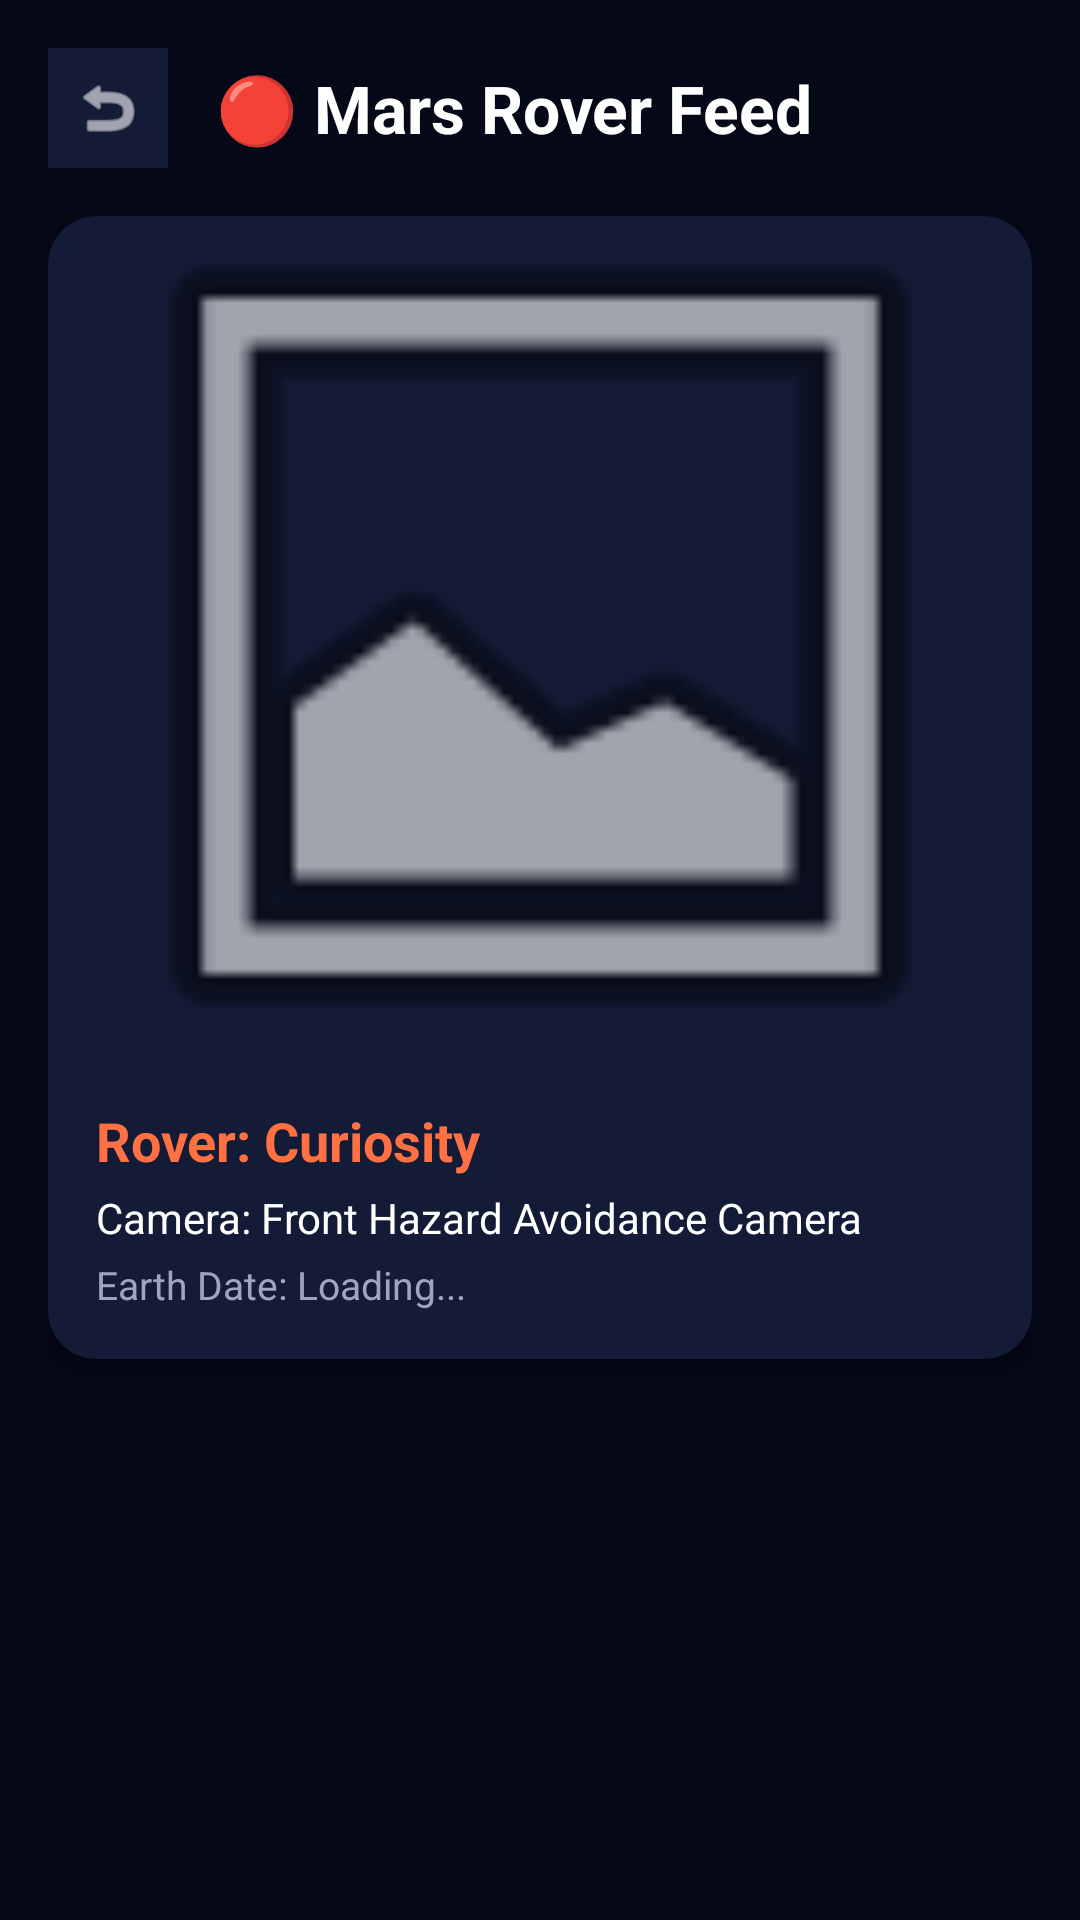

This screen was rendered from an Android layout file. Write that file and the resources it references.
<!-- AndroidManifest.xml: application theme Theme.PlanetExplorer -->
<!-- res/layout/activity_mars_rover.xml -->
<?xml version="1.0" encoding="utf-8"?>
<LinearLayout xmlns:android="http://schemas.android.com/apk/res/android"
    xmlns:app="http://schemas.android.com/apk/res-auto"
    android:layout_width="match_parent"
    android:layout_height="match_parent"
    android:background="#050816"
    android:orientation="vertical"
    android:padding="16dp"
    android:fitsSystemWindows="true">

    
    <LinearLayout
        android:layout_width="match_parent"
        android:layout_height="wrap_content"
        android:orientation="horizontal"
        android:gravity="center_vertical"
        android:layout_marginBottom="16dp">

        <ImageView
            android:id="@+id/btnBackMars"
            android:layout_width="40dp"
            android:layout_height="40dp"
            android:background="#131B36"
            android:padding="8dp"
            android:src="@android:drawable/ic_menu_revert"
            app:tint="#FFFFFF"
            android:clickable="true"
            android:focusable="true"
            android:contentDescription="Back" />

        <TextView
            android:layout_width="wrap_content"
            android:layout_height="wrap_content"
            android:text="🔴 Mars Rover Feed"
            android:textColor="#FFFFFF"
            android:textSize="22sp"
            android:textStyle="bold"
            android:layout_marginStart="16dp" />

    </LinearLayout>

    
    <androidx.cardview.widget.CardView
        android:layout_width="match_parent"
        android:layout_height="wrap_content"
        app:cardBackgroundColor="#131B36"
        app:cardCornerRadius="16dp"
        app:cardElevation="6dp">

        <LinearLayout
            android:layout_width="match_parent"
            android:layout_height="wrap_content"
            android:orientation="vertical">

            <ImageView
                android:id="@+id/imgRoverPhoto"
                android:layout_width="match_parent"
                android:layout_height="280dp"
                android:scaleType="centerCrop"
                android:src="@android:drawable/ic_menu_gallery"
                android:contentDescription="Mars Rover Photo" />

            <LinearLayout
                android:layout_width="match_parent"
                android:layout_height="wrap_content"
                android:orientation="vertical"
                android:padding="16dp">

                <TextView
                    android:id="@+id/txtRoverName"
                    android:layout_width="wrap_content"
                    android:layout_height="wrap_content"
                    android:text="Rover: Curiosity"
                    android:textColor="#FF7043"
                    android:textSize="18sp"
                    android:textStyle="bold" />

                <TextView
                    android:id="@+id/txtCameraInfo"
                    android:layout_width="wrap_content"
                    android:layout_height="wrap_content"
                    android:text="Camera: Front Hazard Avoidance Camera"
                    android:textColor="#FFFFFF"
                    android:textSize="14sp"
                    android:layout_marginTop="4dp" />

                <TextView
                    android:id="@+id/txtEarthDate"
                    android:layout_width="wrap_content"
                    android:layout_height="wrap_content"
                    android:text="Earth Date: Loading..."
                    android:textColor="#A0A5BD"
                    android:textSize="13sp"
                    android:layout_marginTop="4dp" />

            </LinearLayout>

        </LinearLayout>

    </androidx.cardview.widget.CardView>

</LinearLayout>
<!-- resources referenced by this layout -->
<resources>
  <style name="Theme.PlanetExplorer" parent="Base.Theme.PlanetExplorer" />
  <style name="Base.Theme.PlanetExplorer" parent="Theme.Material3.DayNight.NoActionBar">
          
          <item name="android:statusBarColor">#050816</item>
          <item name="android:windowLightStatusBar">false</item>
      </style>
</resources>
